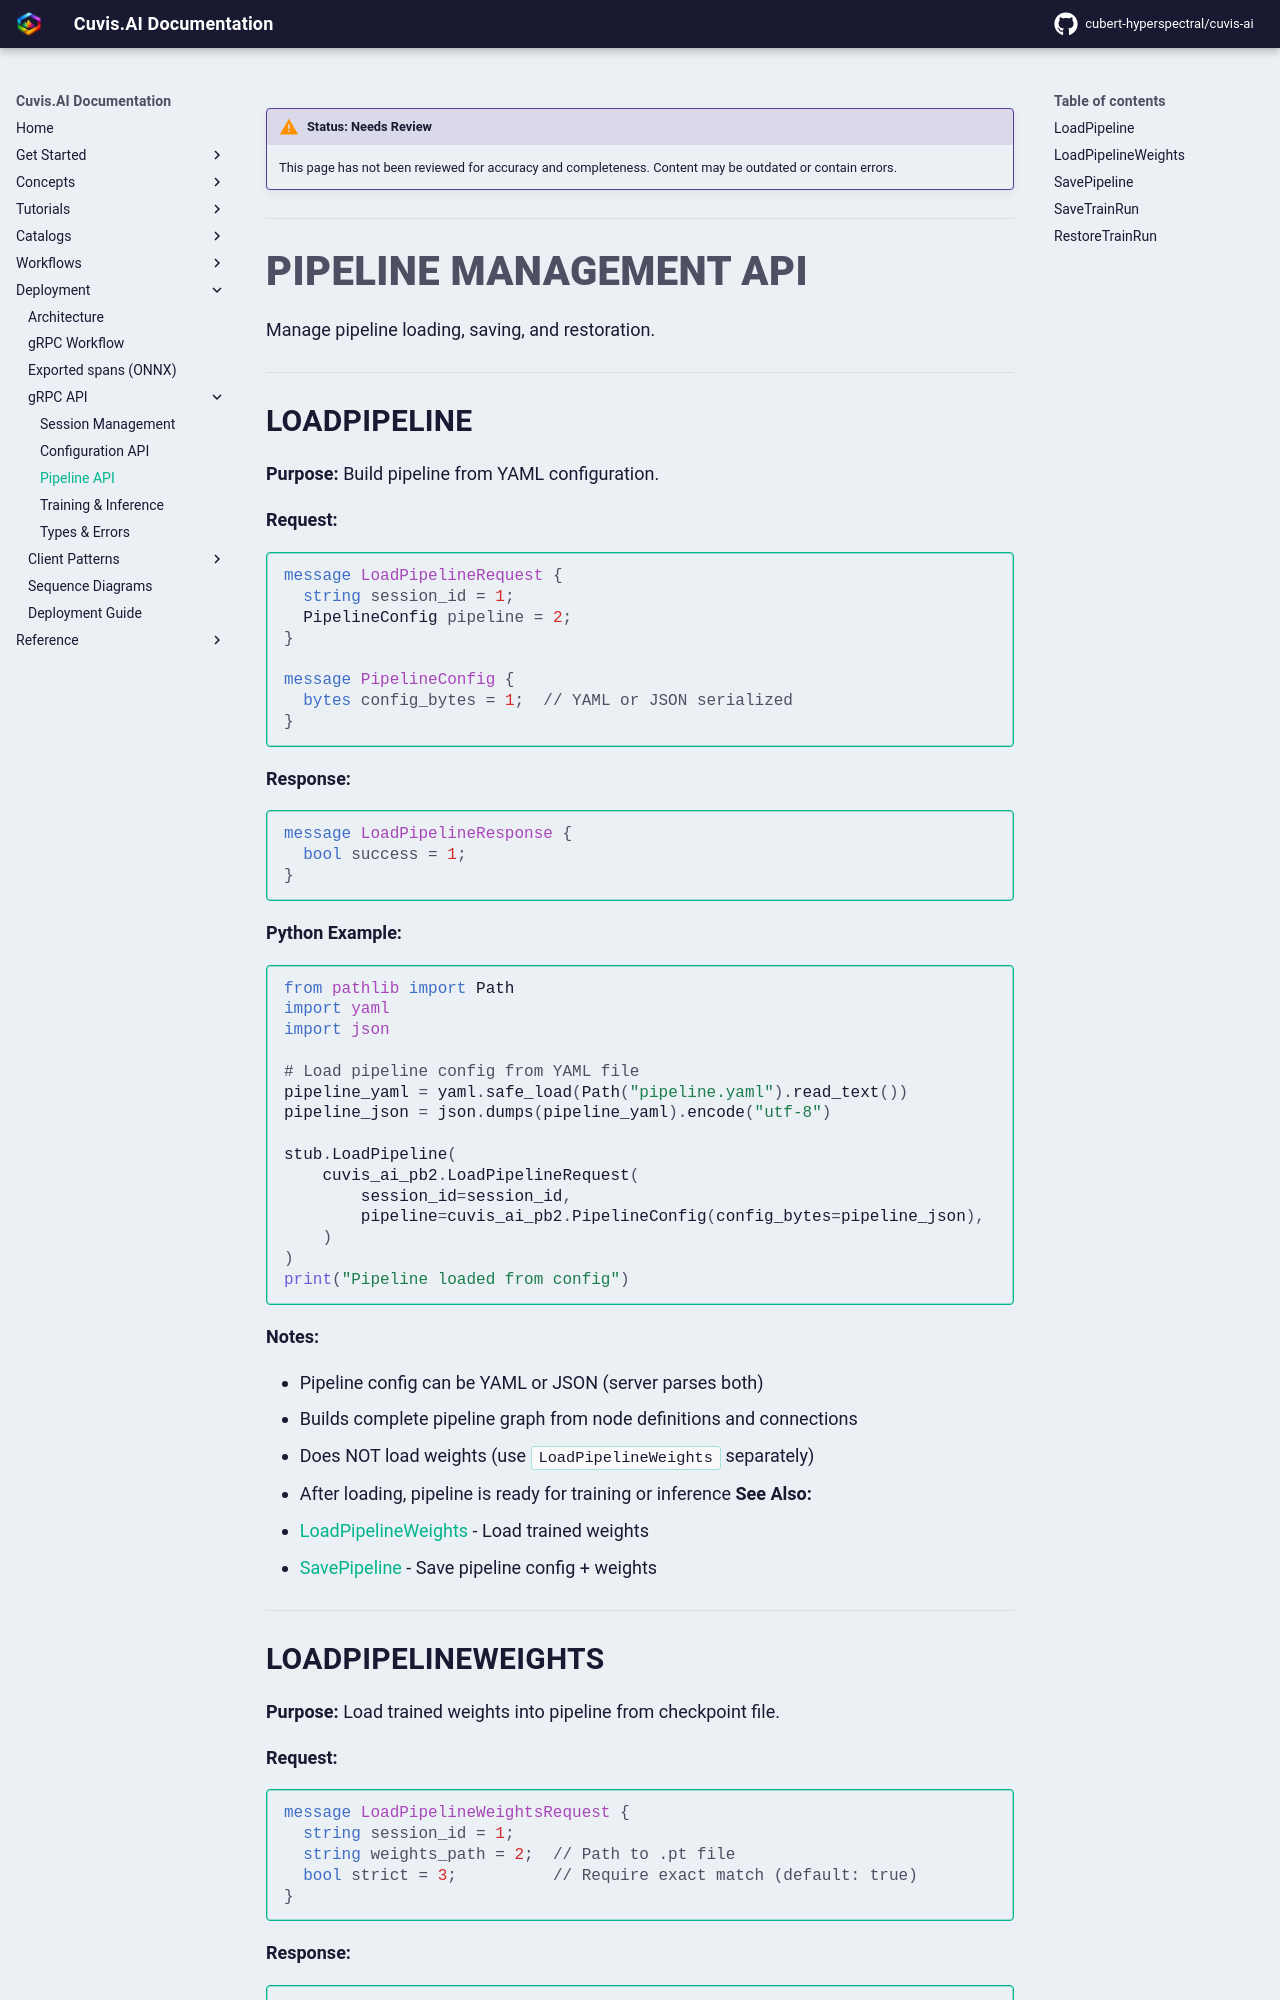

repository: cubert-hyperspectral/cuvis-ai · page: 0.21.0/deployment/api/pipeline/index.html · generator: mkdocs

!!! warning "Status: Needs Review"
    This page has not been reviewed for accuracy and completeness. Content may be outdated or contain errors.

---

# Pipeline Management API

Manage pipeline loading, saving, and restoration.

---

## LoadPipeline

**Purpose:** Build pipeline from YAML configuration.

**Request:**
```protobuf
message LoadPipelineRequest {
  string session_id = 1;
  PipelineConfig pipeline = 2;
}

message PipelineConfig {
  bytes config_bytes = 1;  // YAML or JSON serialized
}
```

**Response:**
```protobuf
message LoadPipelineResponse {
  bool success = 1;
}
```

**Python Example:**
```python
from pathlib import Path
import yaml
import json

# Load pipeline config from YAML file
pipeline_yaml = yaml.safe_load(Path("pipeline.yaml").read_text())
pipeline_json = json.dumps(pipeline_yaml).encode("utf-8")

stub.LoadPipeline(
    cuvis_ai_pb2.LoadPipelineRequest(
        session_id=session_id,
        pipeline=cuvis_ai_pb2.PipelineConfig(config_bytes=pipeline_json),
    )
)
print("Pipeline loaded from config")
```

**Notes:**

- Pipeline config can be YAML or JSON (server parses both)
- Builds complete pipeline graph from node definitions and connections
- Does NOT load weights (use `LoadPipelineWeights` separately)
- After loading, pipeline is ready for training or inference
**See Also:**

- [LoadPipelineWeights](#loadpipelineweights) - Load trained weights
- [SavePipeline](#savepipeline) - Save pipeline config + weights

---
